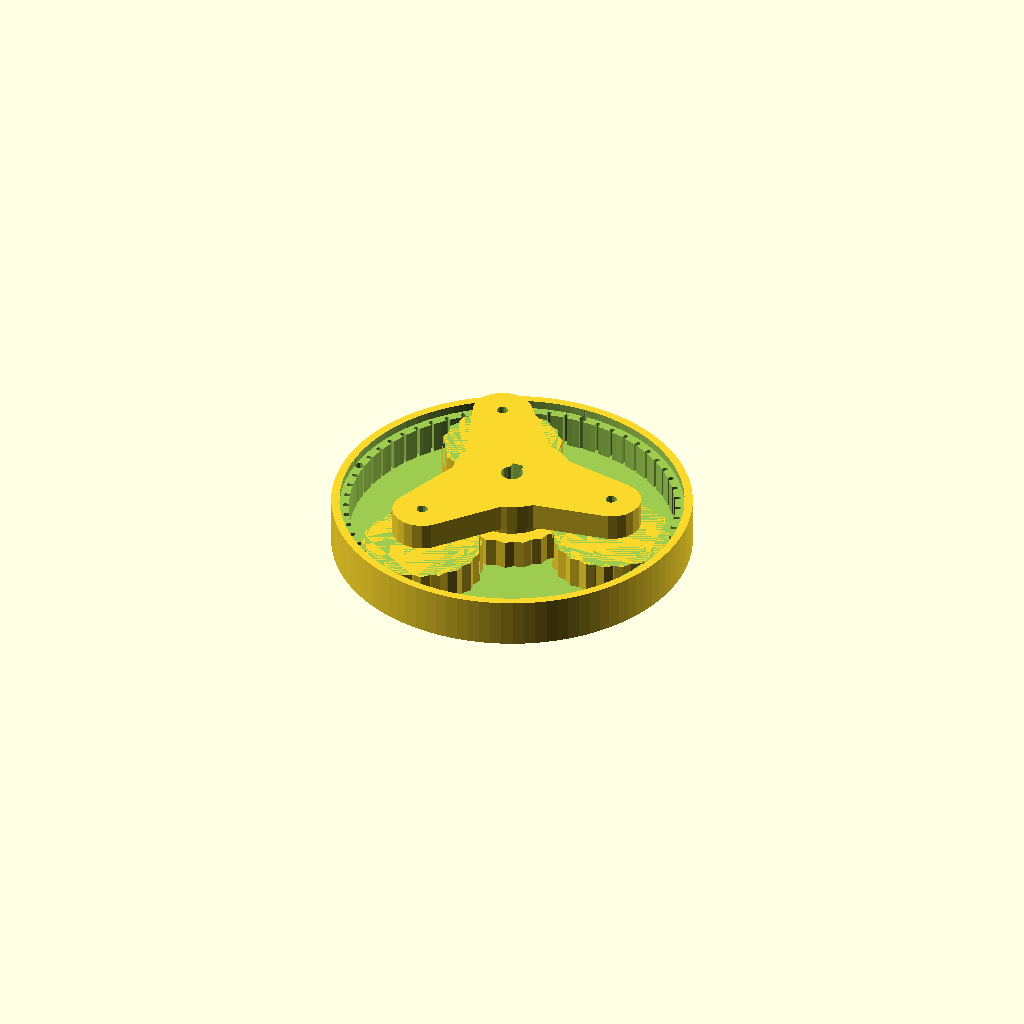
Cell 1 — every parameter at its default value.
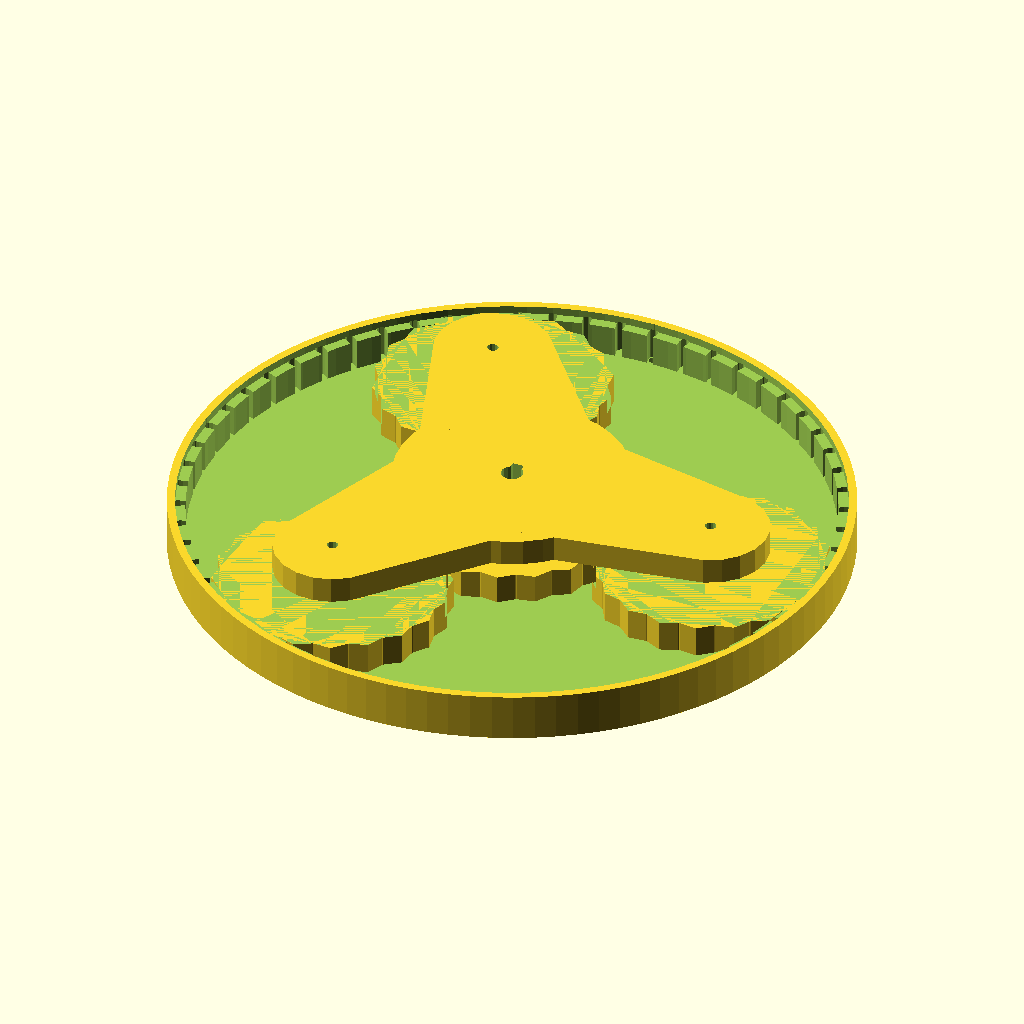
Cell 2: M = 4 (everything else at default).
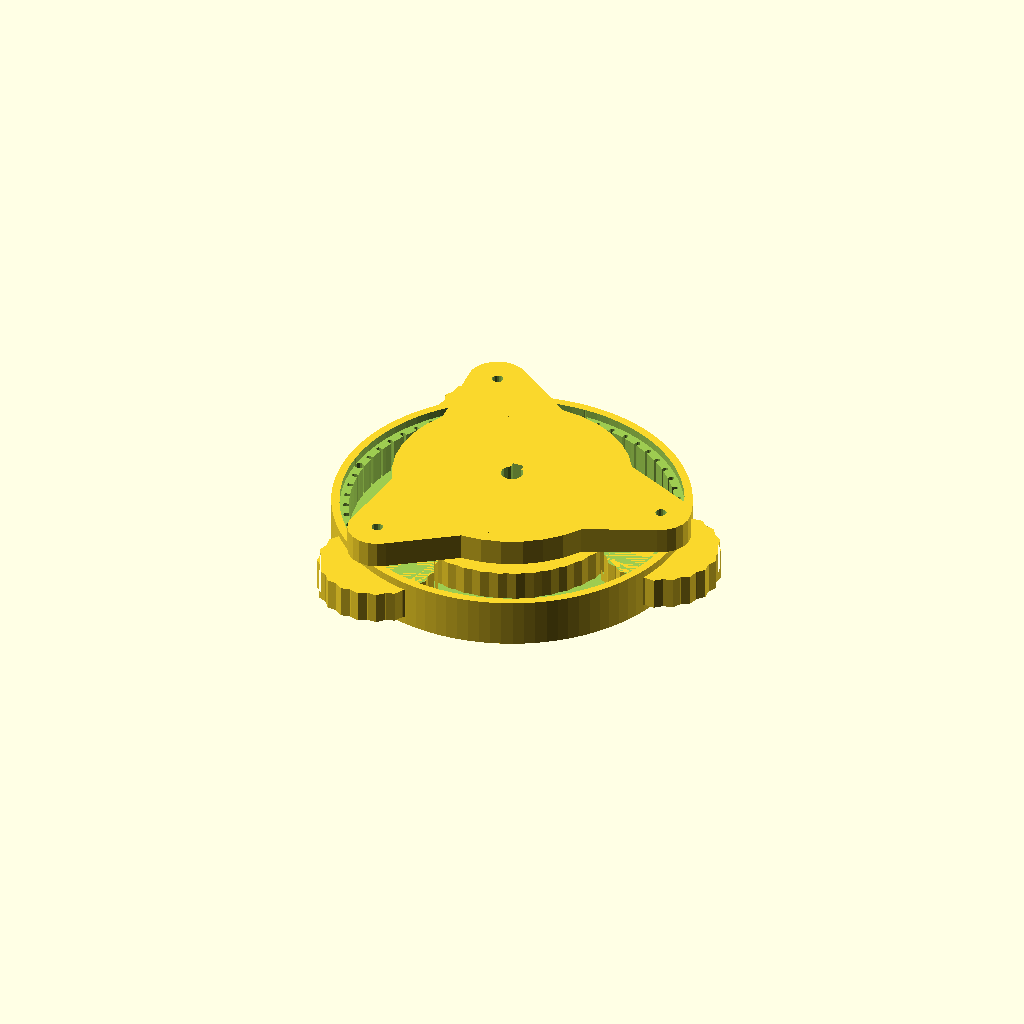
Cell 3: SUN = 40 (everything else at default).
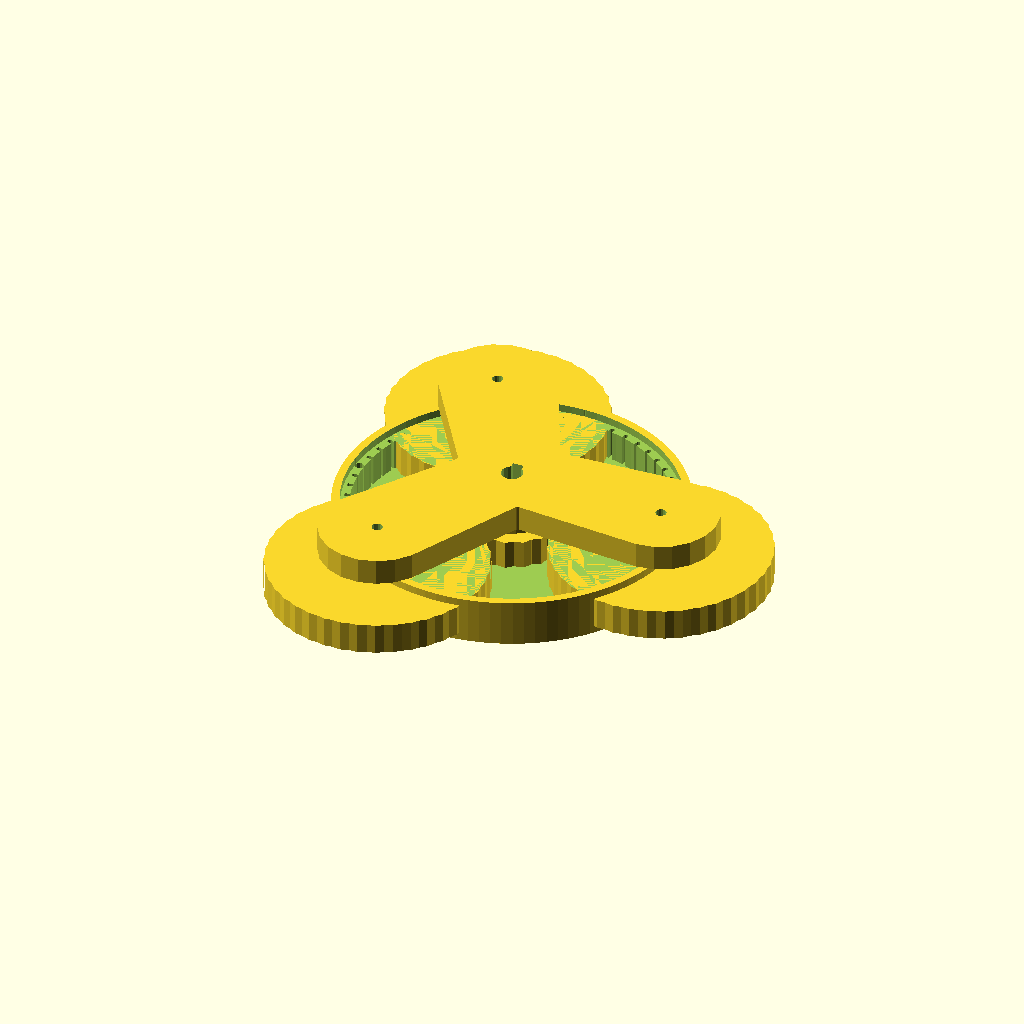
Cell 4: the same model with PLAN = 40.
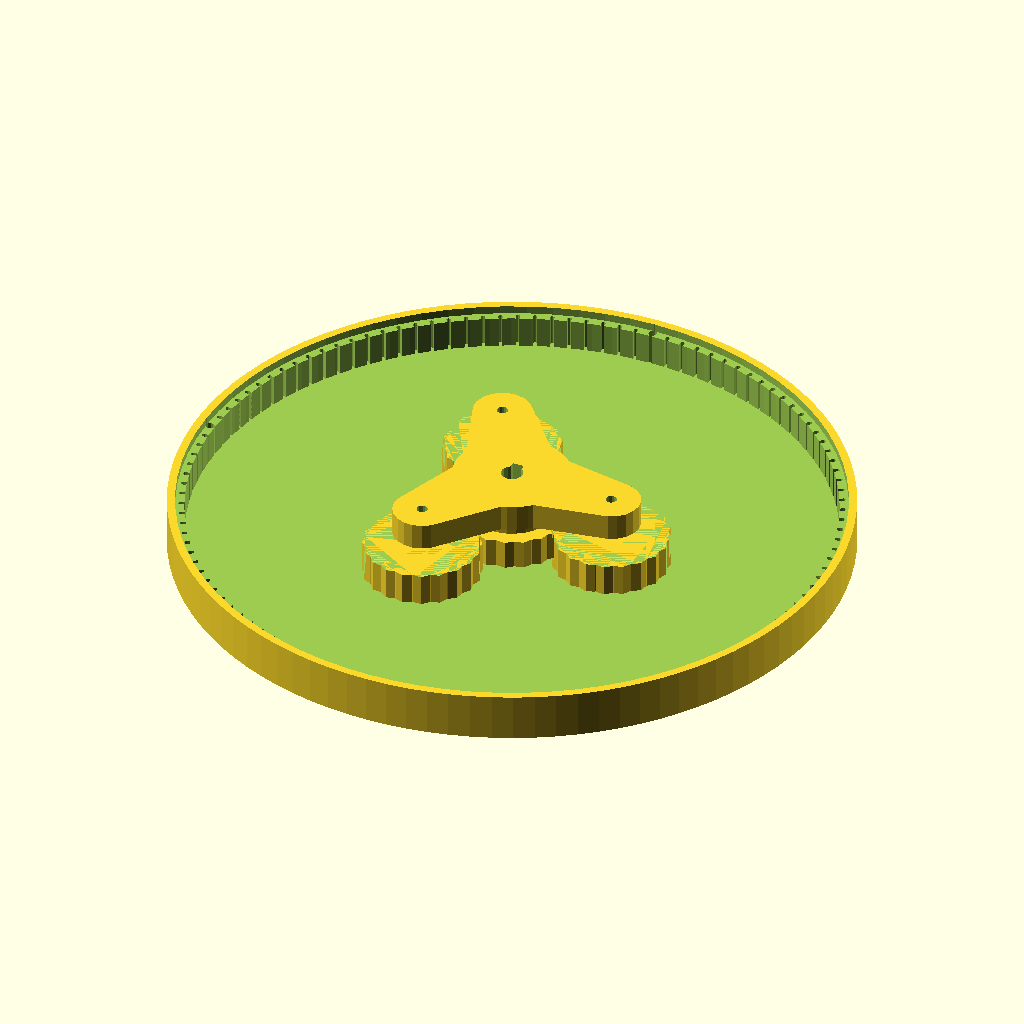
Cell 5: RING = 120 (everything else at default).
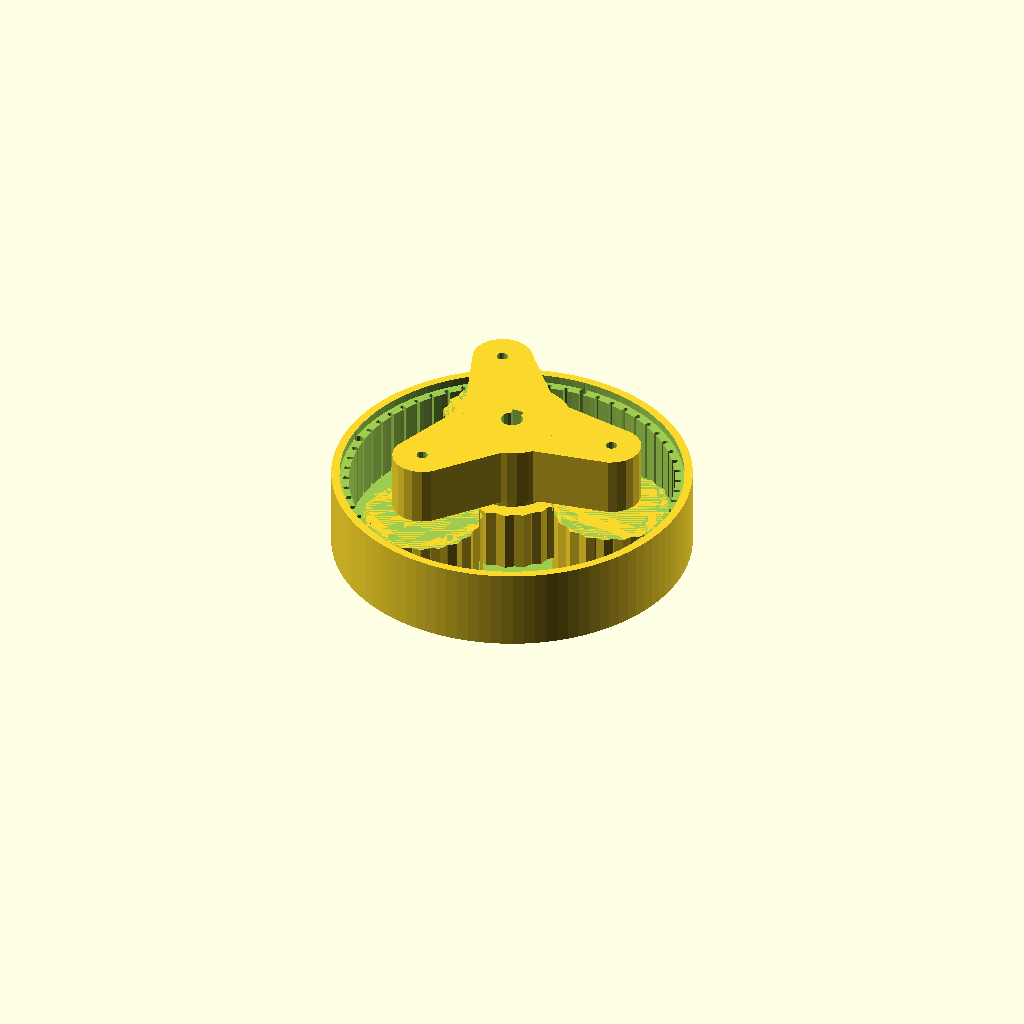
Cell 6: the same model with THICK = 24.
All cells are drawn from one camera (rotation 55°, 0°, 25°, orthographic, colour scheme Cornfield), so only the parameter changes between them.
The OpenSCAD source (models/mechanical/planetary_gear_set.scad):
// Planetary Gear Set — Full 3-Planet Epicyclic Gearbox
// Printable transmission: Sun + 3 Planet + Ring gear + Carrier output
// Gear ratio = 1 + (Ring teeth / Sun teeth) = 1 + 60/20 = 4:1
// DUAL COLOR: ring gear + housing (body) | sun + planets + carrier (accent)
// PLA — 0.15mm, 4 walls, 20% gyroid — print flat, no supports
// Assemble dry or with light grease; axles = M4 bolts

M     = 2.0;   // Module (gear tooth size)
SUN   = 20;    // Sun gear teeth
PLAN  = 20;    // Planet teeth (must be integer, (Ring-Sun)/2 = Planet for mesh)
RING  = 60;    // Ring gear teeth (Ring = Sun + 2*Planet)
THICK = 12;    // Gear face width
AXLE  = 4.2;   // M4 bolt clearance
WALL  = 3.0;
PRESS = 20;    // Pressure angle (degrees) — standard 20°
N_PL  = 3;     // Number of planets

// ── Helper: involute gear ─────────────────────────────────
function involute(a) = [cos(a) + a*sin(a), sin(a) - a*cos(a)];

module gear_2d(n, mod=M, pa=PRESS, clearance=0.15) {
    pitch_r   = n * mod / 2;
    base_r    = pitch_r * cos(pa);
    addendum  = mod;
    dedendum  = mod * 1.25;
    outer_r   = pitch_r + addendum;
    root_r    = max(base_r*0.98, pitch_r - dedendum);
    tooth_ang = 360 / n;
    // Build single tooth involute flank
    inv_pts = [for (a=[0:2:30]) let(r=base_r*(1+a/30)) involute(a*PI/180) * r];
    // Mirror for both flanks
    tooth = [each inv_pts, each [for(i=[len(inv_pts)-1:-1:0]) [inv_pts[i][0]*-1, inv_pts[i][1]]]];
    // Full gear = rotated teeth
    difference() {
        union() {
            circle(r=root_r, $fn=n*4);
            for (i=[0:n-1])
                rotate([0,0, i*tooth_ang])
                    polygon(tooth);
        }
        circle(r=root_r - 0.5, $fn=n*2);
    }
    // Root fillet (approximate)
    difference() {
        circle(r=root_r, $fn=n*4);
        circle(r=root_r - 1.2, $fn=n*4);
    }
}

// Simplified gear: use polygon approximation (faster, good for printing)
module simple_gear(n, mod=M, h=THICK, pa=PRESS, clearance=0.2) {
    pitch_r  = n * mod / 2;
    outer_r  = pitch_r + mod;
    root_r   = pitch_r - mod*1.2;
    tooth_a  = 360 / n;
    linear_extrude(h) {
        difference() {
            union() {
                circle(r=pitch_r, $fn=max(60, n*4));
                for(i=[0:n-1])
                    rotate([0,0, i*tooth_a]) {
                        // Tooth profile trapezoid
                        ang = 7 + (1-pa/30)*5;
                        hull() {
                            rotate([0,0,-ang]) translate([pitch_r, 0])
                                circle(r=mod*0.5, $fn=6);
                            rotate([0,0, ang]) translate([pitch_r, 0])
                                circle(r=mod*0.5, $fn=6);
                            translate([outer_r*0.98, 0])
                                circle(r=mod*0.28, $fn=6);
                        }
                    }
            }
            circle(r=root_r, $fn=max(48, n*3));
        }
        circle(r=root_r, $fn=max(48, n*3));
    }
}

// ── Sun gear (central, driven) ────────────────────────────
module sun_gear() {
    difference() {
        simple_gear(SUN, M, THICK+2);
        // Central drive shaft
        cylinder(d=AXLE, h=THICK+4, $fn=16);
        // Keyway
        translate([-AXLE/2, AXLE/4, -1]) cube([AXLE, AXLE*0.6, THICK+4]);
    }
    // Top flange
    translate([0,0,THICK+2])
        difference() {
            cylinder(d=SUN*M*0.8, h=4, $fn=30);
            cylinder(d=AXLE, h=5, $fn=16);
        }
}

// ── Planet gear ───────────────────────────────────────────
module planet_gear() {
    difference() {
        simple_gear(PLAN, M, THICK);
        cylinder(d=AXLE, h=THICK+2, $fn=16);
    }
}

// ── Ring gear (internal, in housing) ─────────────────────
RING_PD = RING * M;
module ring_gear() {
    HOD = RING_PD + WALL*4;
    difference() {
        // Housing
        cylinder(d=HOD, h=THICK+6, $fn=100);
        // Internal ring gear teeth (subtract)
        translate([0,0,3]) {
            // First cut base bore
            cylinder(d=RING_PD - M*0.4, h=THICK+1, $fn=100);
            // Then add teeth as bumps inward
            // (Approximation: ring = outer housing minus involute pockets)
            for(i=[0:RING-1])
                rotate([0,0, i*360/RING + 90]) {
                    ang = 6;
                    translate([RING_PD/2 + M*0.5, 0, 0])
                    rotate([0,0,0])
                    hull() {
                        rotate([0,0,-ang]) translate([0,0,0]) cylinder(r=M*0.45, h=THICK+0.5, $fn=6);
                        rotate([0,0, ang]) translate([0,0,0]) cylinder(r=M*0.45, h=THICK+0.5, $fn=6);
                        translate([-M*1.1,0,0]) cylinder(r=M*0.28, h=THICK+0.5, $fn=6);
                    }
                }
        }
        // Top opening
        translate([0,0,THICK+3]) cylinder(d=HOD-WALL*2, h=5, $fn=80);
        // Carrier bearing seat
        cylinder(d=AXLE+0.5, h=3, $fn=16);
        // Mounting holes (4x)
        for(a=[0,90,180,270]) rotate([0,0,a])
            translate([HOD/2-WALL*1.5, 0, -1]) cylinder(d=3.2, h=THICK+8, $fn=10);
    }
    // Output flange on bottom
    translate([0,0,-5])
        difference() {
            cylinder(d=HOD*0.85, h=5, $fn=80);
            cylinder(d=AXLE+0.5, h=6, $fn=16);
            for(a=[0,90,180,270]) rotate([0,0,a])
                translate([HOD/2-WALL*1.5, 0, -1]) cylinder(d=3.2, h=7, $fn=10);
        }
}

// ── Planet carrier (output shaft) ─────────────────────────
PLANET_D = (SUN + PLAN) * M;  // Sun pitch r + Planet pitch r
module planet_carrier() {
    difference() {
        union() {
            // Central hub
            cylinder(d=SUN*M*1.1, h=THICK-2, $fn=36);
            // Carrier arms to planet axle positions
            for(i=[0:N_PL-1])
                rotate([0,0, i*360/N_PL])
                    translate([PLANET_D/2, 0, 0])
                        hull() {
                            cylinder(d=PLAN*M*0.55, h=THICK-2, $fn=20);
                            translate([-PLANET_D/2, 0, 0])
                                cylinder(d=SUN*M*0.9, h=THICK-2, $fn=24);
                        }
        }
        // Sun shaft clearance
        cylinder(d=AXLE+4, h=THICK, $fn=16);
        // Planet axle holes
        for(i=[0:N_PL-1])
            rotate([0,0, i*360/N_PL])
                translate([PLANET_D/2, 0, -1])
                    cylinder(d=AXLE, h=THICK+2, $fn=16);
        // Output bore pattern (D-shaft: flat on one side)
        cylinder(d=AXLE, h=THICK+2, $fn=16);
        translate([-AXLE/2, AXLE*0.35, -1]) cube([AXLE, AXLE, THICK+3]);
    }
}

// ── Assembly ──────────────────────────────────────────────
// Color 2 (accent): sun gear + planets + carrier
sun_gear();
for(i=[0:N_PL-1])
    rotate([0,0, i*360/N_PL])
        translate([PLANET_D/2, 0, 3])
            rotate([0,0, i*360/N_PL * (RING/PLAN)])
                planet_gear();
translate([0,0,THICK+8]) planet_carrier();

// Color 1 (body): ring gear + housing
ring_gear();
Customizer parameters (derived from the source; name, type, default, range or options):
M: number, default 2
SUN: number, default 20
PLAN: number, default 20
RING: number, default 60
THICK: number, default 12
AXLE: number, default 4.2
WALL: number, default 3
PRESS: number, default 20
N_PL: number, default 3
